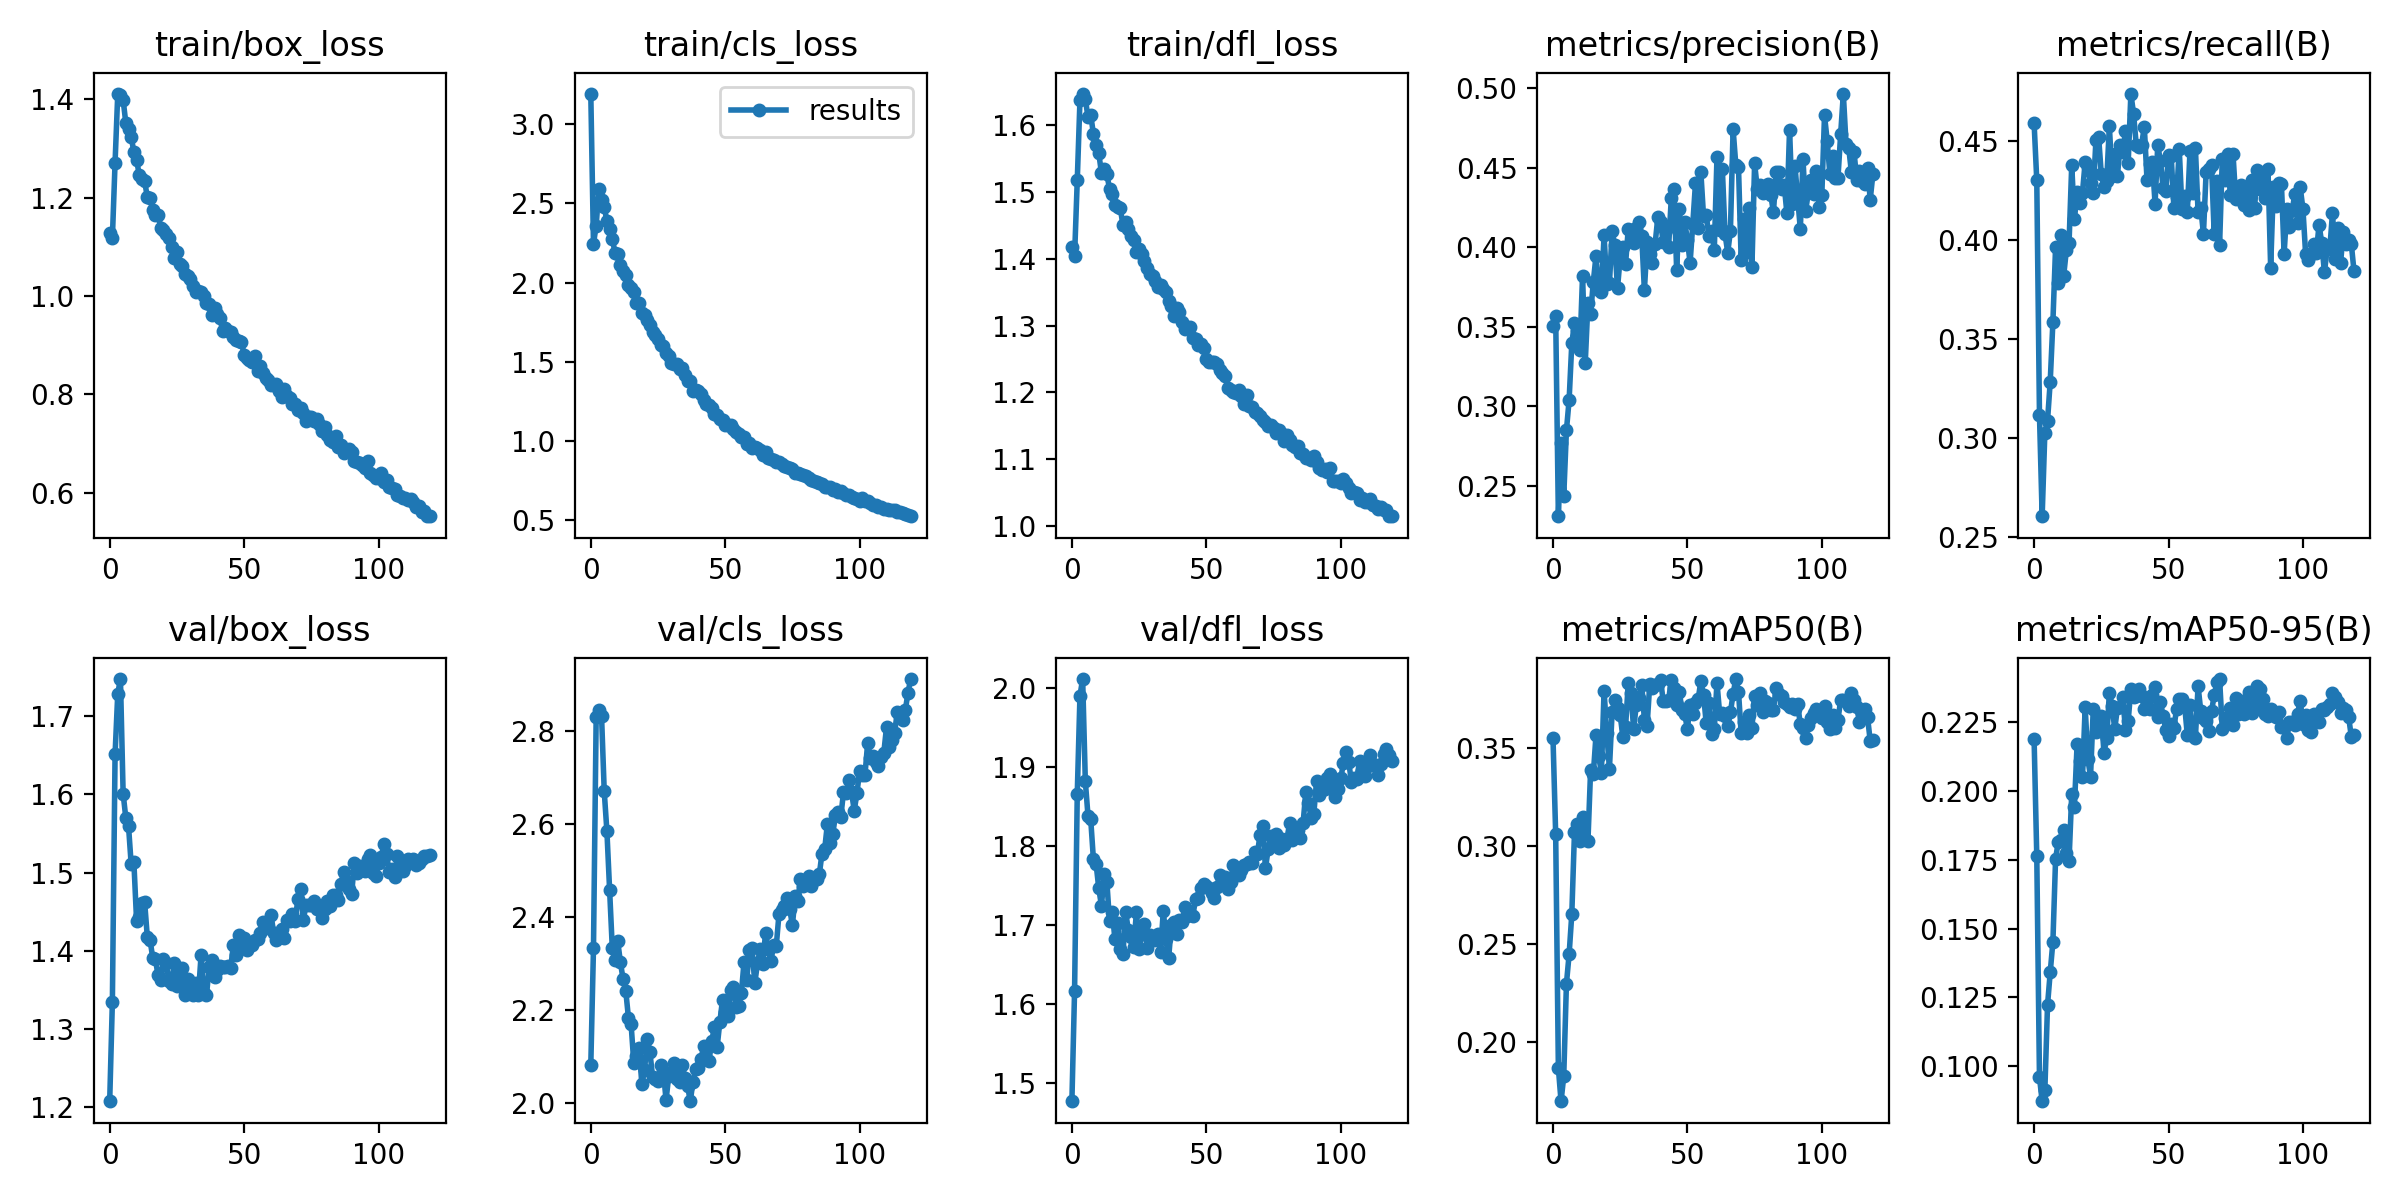

Data behind this chart, as committed beside it:
epoch, train/box_loss, train/cls_loss, train/dfl_loss, metrics/precision(B), metrics/recall(B), metrics/mAP50(B), metrics/mAP50-95(B), val/box_loss, val/cls_loss, val/dfl_loss, lr/pg0, lr/pg1, lr/pg2
0, 1.128, 3.192, 1.418, 0.3503, 0.4592, 0.3551, 0.219, 1.207, 2.082, 1.477, 0.0701, 0.003322, 0.003322
1, 1.118, 2.245, 1.404, 0.3565, 0.4302, 0.3059, 0.1764, 1.335, 2.333, 1.617, 0.04006, 0.006611, 0.006611
2, 1.271, 2.359, 1.518, 0.2307, 0.3118, 0.1867, 0.09608, 1.651, 2.83, 1.866, 0.009972, 0.009857, 0.009857
3, 1.411, 2.593, 1.637, 0.2766, 0.2603, 0.1696, 0.08723, 1.729, 2.845, 1.989, 0.009802, 0.009802, 0.009802
4, 1.41, 2.52, 1.647, 0.2434, 0.3027, 0.1825, 0.0912, 1.748, 2.832, 2.011, 0.009802, 0.009802, 0.009802
5, 1.399, 2.475, 1.639, 0.2849, 0.3088, 0.2297, 0.1222, 1.601, 2.67, 1.881, 0.009736, 0.009736, 0.009736
6, 1.352, 2.39, 1.612, 0.3039, 0.3285, 0.2447, 0.1341, 1.57, 2.584, 1.838, 0.00967, 0.00967, 0.00967
7, 1.339, 2.338, 1.616, 0.3396, 0.3588, 0.2652, 0.1453, 1.56, 2.459, 1.834, 0.009604, 0.009604, 0.009604
8, 1.324, 2.277, 1.587, 0.3524, 0.3966, 0.3071, 0.1755, 1.51, 2.333, 1.783, 0.009538, 0.009538, 0.009538
9, 1.292, 2.188, 1.571, 0.3483, 0.3786, 0.3113, 0.1815, 1.513, 2.309, 1.777, 0.009472, 0.009472, 0.009472
10, 1.277, 2.18, 1.558, 0.3355, 0.4028, 0.3027, 0.1821, 1.439, 2.349, 1.746, 0.009406, 0.009406, 0.009406
11, 1.246, 2.113, 1.529, 0.3821, 0.3819, 0.3145, 0.186, 1.443, 2.304, 1.724, 0.00934, 0.00934, 0.00934
12, 1.239, 2.073, 1.535, 0.3273, 0.3949, 0.3034, 0.1774, 1.461, 2.267, 1.764, 0.009274, 0.009274, 0.009274
13, 1.234, 2.046, 1.527, 0.365, 0.3984, 0.3024, 0.1747, 1.462, 2.242, 1.755, 0.009208, 0.009208, 0.009208
14, 1.201, 1.986, 1.505, 0.3581, 0.4378, 0.3389, 0.1989, 1.417, 2.184, 1.705, 0.009142, 0.009142, 0.009142
15, 1.199, 1.963, 1.497, 0.3782, 0.4104, 0.3365, 0.1943, 1.414, 2.17, 1.716, 0.009076, 0.009076, 0.009076
16, 1.175, 1.942, 1.481, 0.3947, 0.4244, 0.3565, 0.217, 1.391, 2.087, 1.683, 0.00901, 0.00901, 0.00901
17, 1.165, 1.869, 1.478, 0.3732, 0.4185, 0.3458, 0.2108, 1.389, 2.102, 1.702, 0.008944, 0.008944, 0.008944
18, 1.166, 1.869, 1.476, 0.3717, 0.424, 0.3372, 0.2049, 1.368, 2.118, 1.67, 0.008878, 0.008878, 0.008878
19, 1.139, 1.808, 1.451, 0.4075, 0.4395, 0.3792, 0.2305, 1.363, 2.041, 1.664, 0.008812, 0.008812, 0.008812
20, 1.134, 1.792, 1.455, 0.377, 0.4369, 0.3574, 0.2116, 1.389, 2.073, 1.716, 0.008746, 0.008746, 0.008746
21, 1.127, 1.763, 1.445, 0.3774, 0.4291, 0.3394, 0.2052, 1.385, 2.139, 1.694, 0.00868, 0.00868, 0.00868
22, 1.118, 1.73, 1.434, 0.41, 0.4237, 0.3684, 0.2296, 1.361, 2.11, 1.685, 0.008614, 0.008614, 0.008614
23, 1.099, 1.69, 1.428, 0.4012, 0.4504, 0.3742, 0.2213, 1.358, 2.057, 1.672, 0.008548, 0.008548, 0.008548
24, 1.078, 1.667, 1.41, 0.3743, 0.4522, 0.3701, 0.2256, 1.384, 2.054, 1.716, 0.008482, 0.008482, 0.008482
25, 1.089, 1.646, 1.415, 0.3937, 0.4333, 0.3667, 0.2274, 1.354, 2.048, 1.669, 0.008416, 0.008416, 0.008416
26, 1.066, 1.602, 1.407, 0.4005, 0.4267, 0.3554, 0.214, 1.366, 2.083, 1.688, 0.00835, 0.00835, 0.00835
27, 1.062, 1.597, 1.397, 0.3896, 0.4297, 0.3608, 0.2191, 1.378, 2.069, 1.702, 0.008284, 0.008284, 0.008284
28, 1.045, 1.556, 1.387, 0.4117, 0.4575, 0.3831, 0.2356, 1.343, 2.008, 1.671, 0.008218, 0.008218, 0.008218
29, 1.042, 1.535, 1.377, 0.4109, 0.4324, 0.378, 0.231, 1.364, 2.059, 1.687, 0.008152, 0.008152, 0.008152
30, 1.035, 1.492, 1.374, 0.4024, 0.4436, 0.3596, 0.2225, 1.352, 2.067, 1.684, 0.008086, 0.008086, 0.008086
31, 1.02, 1.486, 1.367, 0.412, 0.4325, 0.372, 0.2302, 1.343, 2.087, 1.681, 0.00802, 0.00802, 0.00802
32, 1.007, 1.482, 1.359, 0.4158, 0.4478, 0.3753, 0.2305, 1.359, 2.053, 1.688, 0.007954, 0.007954, 0.007954
33, 1.01, 1.455, 1.361, 0.4074, 0.4447, 0.3821, 0.2342, 1.343, 2.047, 1.666, 0.007888, 0.007888, 0.007888
34, 1.007, 1.458, 1.355, 0.373, 0.4549, 0.3644, 0.222, 1.395, 2.084, 1.718, 0.007822, 0.007822, 0.007822
35, 1, 1.417, 1.35, 0.4031, 0.4388, 0.3614, 0.2254, 1.346, 2.054, 1.682, 0.007756, 0.007756, 0.007756
36, 0.9866, 1.379, 1.336, 0.3957, 0.4739, 0.3826, 0.2372, 1.343, 2.038, 1.658, 0.00769, 0.00769, 0.00769
37, 0.9833, 1.375, 1.329, 0.3899, 0.464, 0.3803, 0.2342, 1.379, 2.004, 1.7, 0.007624, 0.007624, 0.007624
38, 0.9611, 1.317, 1.315, 0.4024, 0.4481, 0.3821, 0.2346, 1.388, 2.046, 1.704, 0.007558, 0.007558, 0.007558
39, 0.9757, 1.319, 1.326, 0.4189, 0.4472, 0.3826, 0.2371, 1.367, 2.073, 1.688, 0.007492, 0.007492, 0.007492
40, 0.9633, 1.313, 1.32, 0.4156, 0.4483, 0.3848, 0.2346, 1.375, 2.076, 1.706, 0.007426, 0.007426, 0.007426
41, 0.9557, 1.295, 1.306, 0.4032, 0.4573, 0.3738, 0.2298, 1.38, 2.095, 1.704, 0.00736, 0.00736, 0.00736
42, 0.9288, 1.257, 1.296, 0.4111, 0.4306, 0.3737, 0.2304, 1.38, 2.124, 1.723, 0.007294, 0.007294, 0.007294
43, 0.9348, 1.233, 1.298, 0.4001, 0.4384, 0.3743, 0.2299, 1.38, 2.119, 1.711, 0.007228, 0.007228, 0.007228
44, 0.9294, 1.227, 1.298, 0.4308, 0.4395, 0.3845, 0.2349, 1.381, 2.092, 1.714, 0.007162, 0.007162, 0.007162
45, 0.926, 1.209, 1.281, 0.437, 0.4184, 0.3804, 0.2378, 1.378, 2.135, 1.711, 0.007096, 0.007096, 0.007096
46, 0.9159, 1.169, 1.281, 0.3856, 0.448, 0.372, 0.227, 1.407, 2.163, 1.733, 0.00703, 0.00703, 0.00703
47, 0.9095, 1.165, 1.271, 0.4241, 0.44, 0.3784, 0.2324, 1.395, 2.122, 1.734, 0.006964, 0.006964, 0.006964
48, 0.908, 1.141, 1.273, 0.4014, 0.4263, 0.3692, 0.2271, 1.421, 2.175, 1.747, 0.006898, 0.006898, 0.006898
49, 0.9058, 1.129, 1.267, 0.4159, 0.425, 0.3671, 0.2222, 1.41, 2.223, 1.752, 0.006832, 0.006832, 0.006832
50, 0.8808, 1.101, 1.25, 0.4046, 0.443, 0.3596, 0.2202, 1.416, 2.196, 1.75, 0.006766, 0.006766, 0.006766
51, 0.8732, 1.098, 1.246, 0.3901, 0.4426, 0.3719, 0.2243, 1.401, 2.188, 1.747, 0.0067, 0.0067, 0.0067
52, 0.8694, 1.097, 1.246, 0.4147, 0.4165, 0.3674, 0.2229, 1.406, 2.245, 1.741, 0.006634, 0.006634, 0.006634
53, 0.8658, 1.073, 1.246, 0.4402, 0.4218, 0.3727, 0.2298, 1.407, 2.25, 1.734, 0.006568, 0.006568, 0.006568
54, 0.8773, 1.058, 1.243, 0.412, 0.446, 0.3748, 0.2333, 1.414, 2.208, 1.747, 0.006502, 0.006502, 0.006502
55, 0.8482, 1.041, 1.233, 0.4474, 0.4156, 0.384, 0.2334, 1.415, 2.21, 1.763, 0.006436, 0.006436, 0.006436
56, 0.8572, 1.021, 1.228, 0.4195, 0.4222, 0.377, 0.2312, 1.423, 2.236, 1.756, 0.00637, 0.00637, 0.00637
57, 0.8437, 1.022, 1.224, 0.4205, 0.4144, 0.3624, 0.2202, 1.436, 2.303, 1.76, 0.006304, 0.006304, 0.006304
58, 0.834, 0.9799, 1.206, 0.4068, 0.4453, 0.3728, 0.2312, 1.43, 2.265, 1.745, 0.006238, 0.006238, 0.006238
59, 0.8286, 0.9876, 1.204, 0.4104, 0.4236, 0.3572, 0.22, 1.429, 2.329, 1.754, 0.006172, 0.006172, 0.006172
... 60 more rows
